Photos from the image-classification dataset "patch_dataset" in the GitHub repository anurag3401/High_Resolution_Histopathology_AI. Its 2 classes are: benign, malignant.

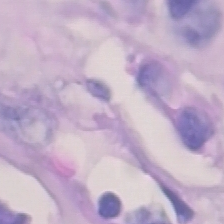
Label: malignant

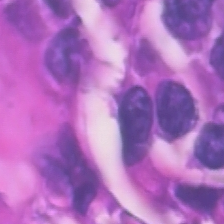
Label: malignant

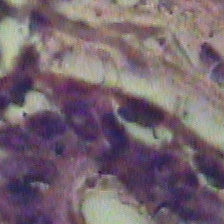
Label: benign

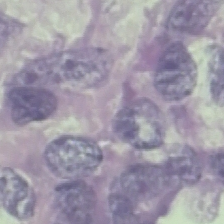
Label: benign

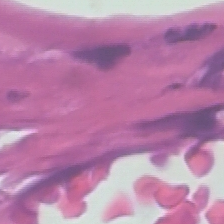
Label: malignant

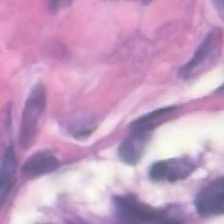
Label: benign
